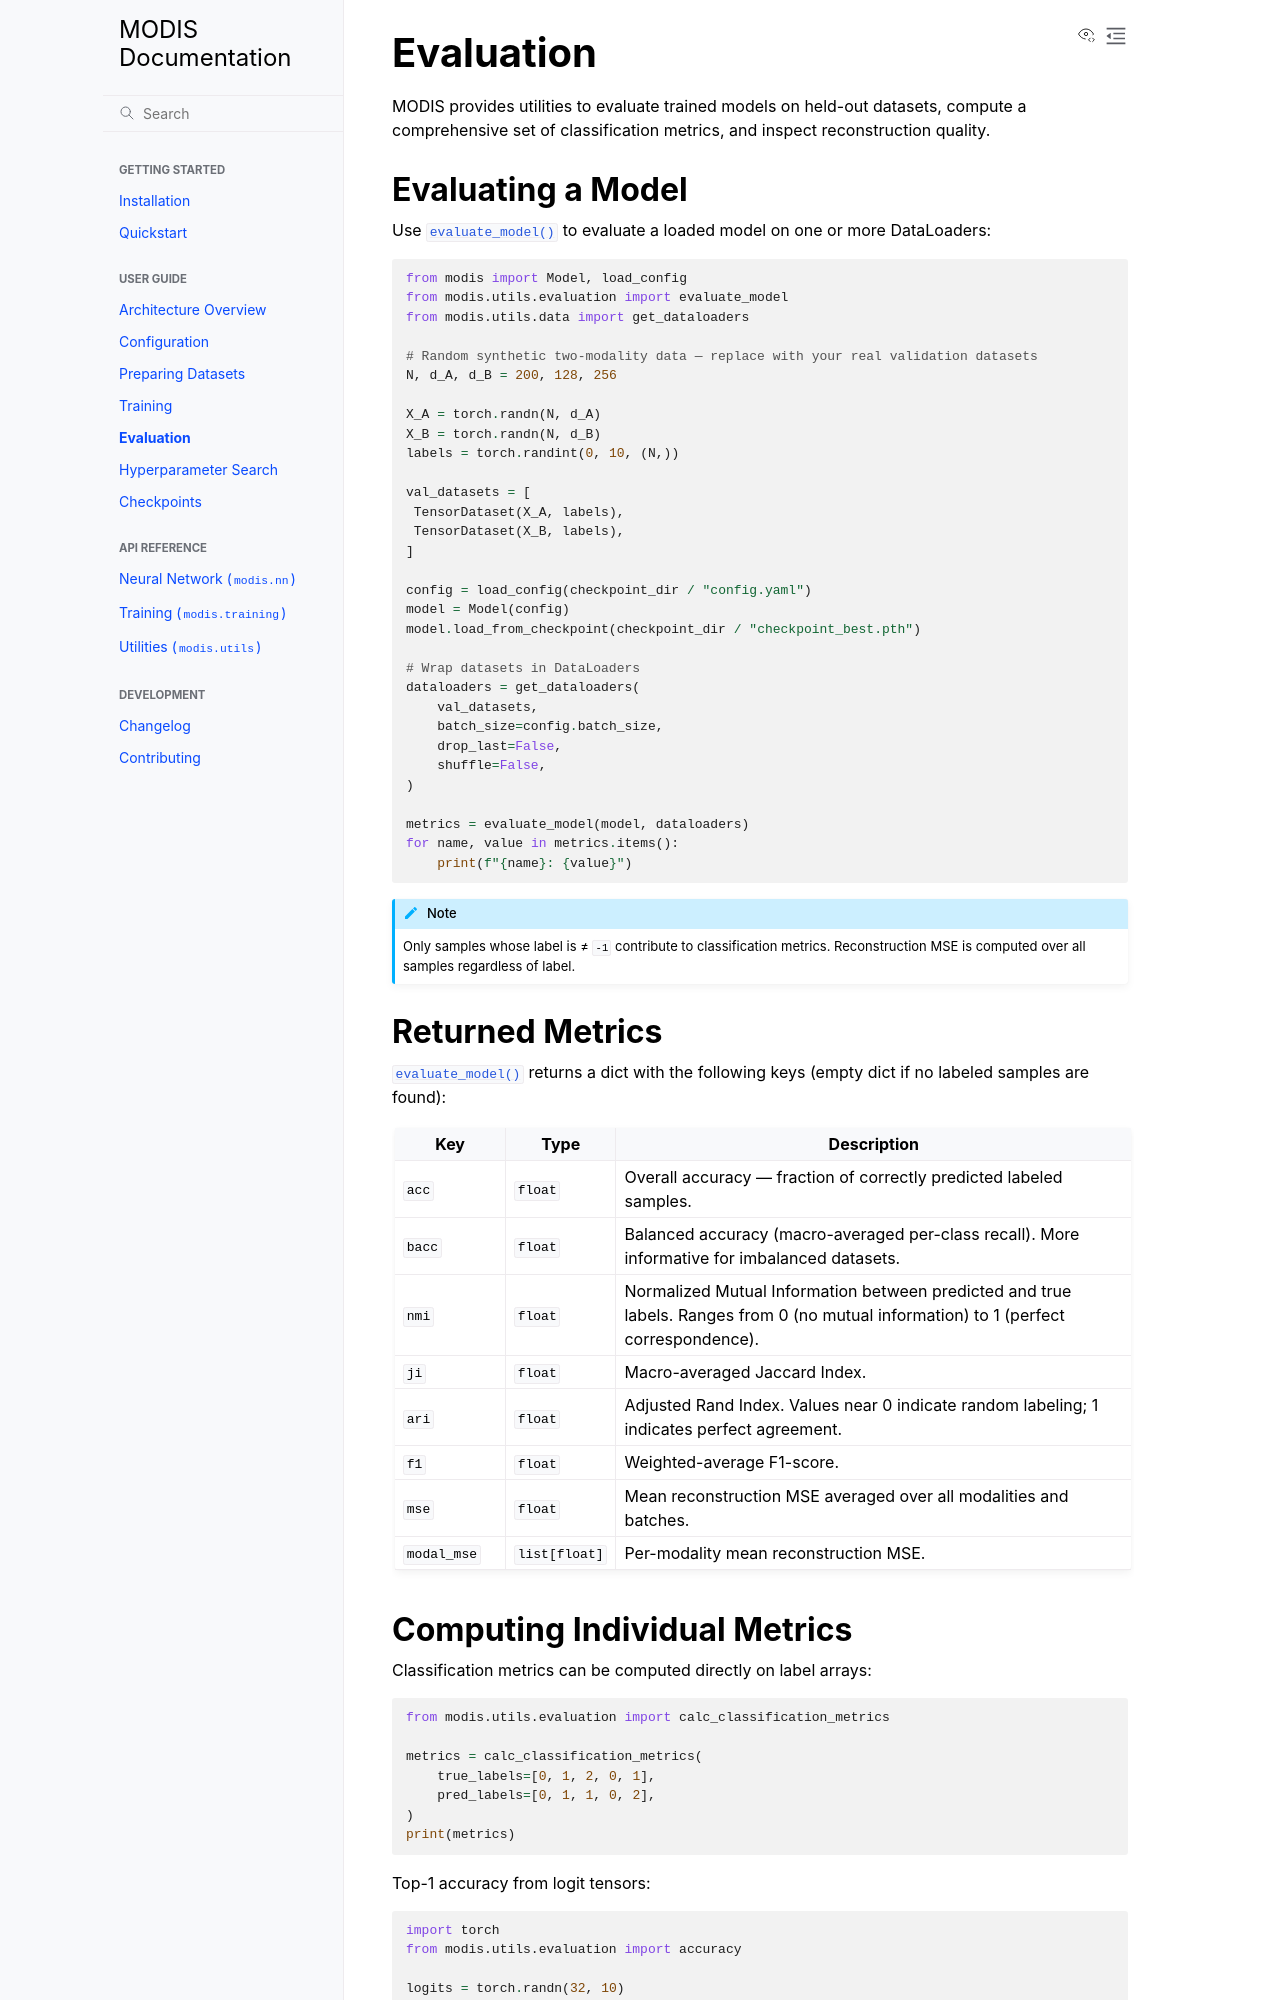

repository: VILLOUTREIXLab/MODIS · page: userguide/evaluation.html · generator: sphinx

.. _evaluation:

Evaluation
==========

MODIS provides utilities to evaluate trained models on held-out datasets,
compute a comprehensive set of classification metrics, and inspect
reconstruction quality.

Evaluating a Model
------------------

Use :func:`~modis.utils.evaluation.evaluate_model` to evaluate a loaded model
on one or more DataLoaders:

.. code-block:: python

   from modis import Model, load_config
   from modis.utils.evaluation import evaluate_model
   from modis.utils.data import get_dataloaders

   config = load_config(checkpoint_dir / "config.yaml")
   model = Model(config)
   model.load_from_checkpoint(checkpoint_dir / "checkpoint_best.pth")

   # Wrap datasets in DataLoaders
   dataloaders = get_dataloaders(
       val_datasets,
       batch_size=config.batch_size,
       drop_last=False,
       shuffle=False,
   )

   metrics = evaluate_model(model, dataloaders)
   for name, value in metrics.items():
       print(f"{name}: {value}")

.. note::

   Only samples whose label is ≠ ``-1`` contribute to classification metrics.
   Reconstruction MSE is computed over all samples regardless of label.

Returned Metrics
----------------

:func:`~modis.utils.evaluation.evaluate_model` returns a dict with the
following keys (empty dict if no labeled samples are found):

.. list-table::
   :header-rows: 1
   :widths: 15 15 70

   * - Key
     - Type
     - Description
   * - ``acc``
     - ``float``
     - Overall accuracy — fraction of correctly predicted labeled samples.
   * - ``bacc``
     - ``float``
     - Balanced accuracy (macro-averaged per-class recall).  More informative
       for imbalanced datasets.
   * - ``nmi``
     - ``float``
     - Normalized Mutual Information between predicted and true labels.
       Ranges from 0 (no mutual information) to 1 (perfect correspondence).
   * - ``ji``
     - ``float``
     - Macro-averaged Jaccard Index.
   * - ``ari``
     - ``float``
     - Adjusted Rand Index.  Values near 0 indicate random labeling; 1
       indicates perfect agreement.
   * - ``f1``
     - ``float``
     - Weighted-average F1-score.
   * - ``mse``
     - ``float``
     - Mean reconstruction MSE averaged over all modalities and batches.
   * - ``modal_mse``
     - ``list[float]``
     - Per-modality mean reconstruction MSE.
